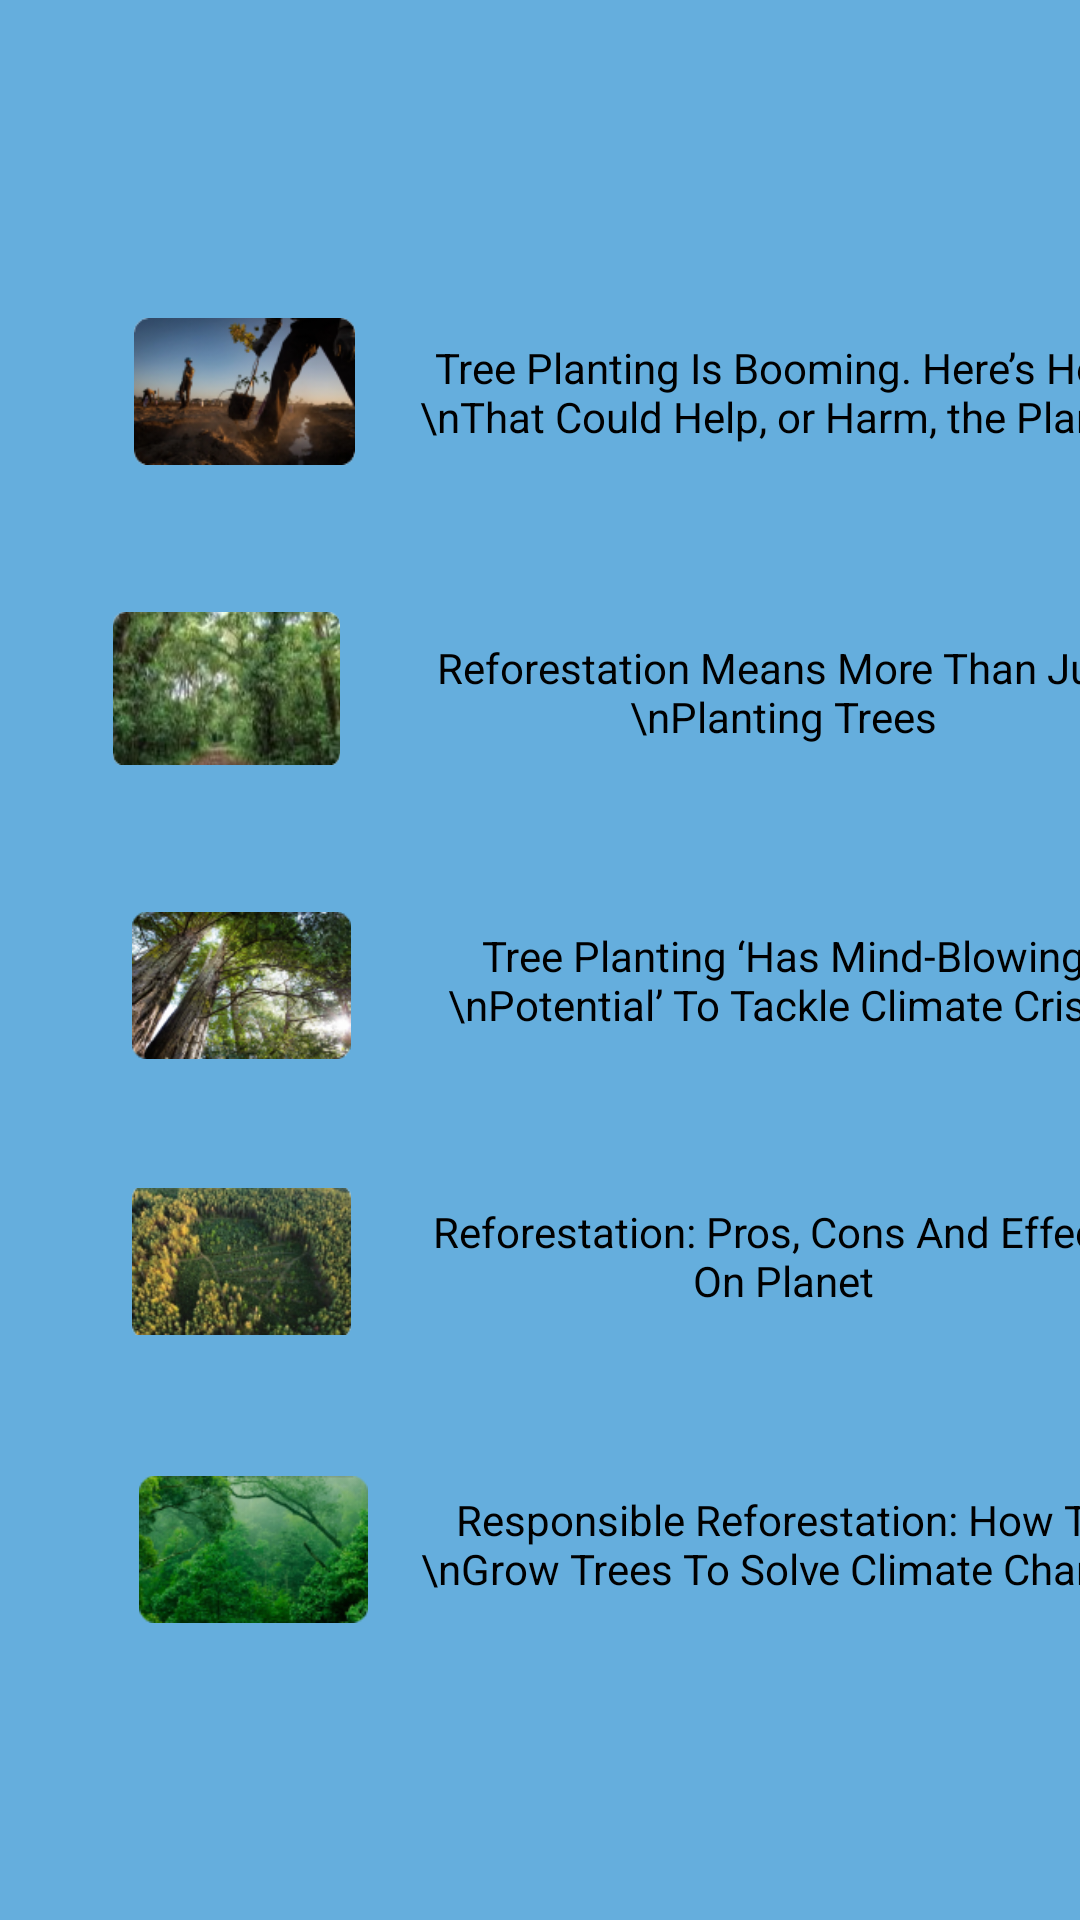

Reconstruct the res/layout file that produces this screen, plus the resources it refers to.
<!-- AndroidManifest.xml: application theme Theme.MADApp -->
<!-- res/layout/fragment_article.xml -->
<?xml version="1.0" encoding="utf-8"?>
<androidx.constraintlayout.widget.ConstraintLayout xmlns:android="http://schemas.android.com/apk/res/android"
    xmlns:app="http://schemas.android.com/apk/res-auto"
    xmlns:tools="http://schemas.android.com/tools"
    android:layout_width="match_parent"
    android:layout_height="match_parent"
    android:background="?attr/colorPrimary"
    tools:context=".ArticleReforestFragment">


    <TextView
        android:id="@+id/textView"
        android:layout_width="364dp"
        android:layout_height="62dp"
        android:layout_marginStart="24dp"
        android:layout_marginTop="100dp"
        android:background="@drawable/frame_rect"
        android:paddingLeft="110dp"
        android:paddingTop="13dp"
        android:text="Tree Planting Is Booming. Here’s How \nThat Could Help, or Harm, the Planet."
        android:textAlignment="center"
        android:textColor="@color/black"
        app:layout_constraintStart_toStartOf="parent"
        app:layout_constraintTop_toTopOf="parent" />

    <TextView
        android:id="@+id/textView2"
        android:layout_width="364dp"
        android:layout_height="62dp"
        android:layout_marginStart="24dp"
        android:layout_marginTop="200dp"
        android:background="@drawable/frame_rect"
        android:paddingLeft="110dp"
        android:paddingTop="13dp"
        android:text="Reforestation Means More Than Just \nPlanting Trees"
        android:textAlignment="center"
        android:textColor="@color/black"
        app:layout_constraintStart_toStartOf="parent"
        app:layout_constraintTop_toTopOf="parent" />

    <ImageView
        android:id="@+id/imageView6"
        android:layout_width="87dp"
        android:layout_height="51dp"
        android:layout_marginStart="32dp"
        android:layout_marginTop="204dp"
        android:src="@drawable/article2"
        app:layout_constraintStart_toStartOf="parent"
        app:layout_constraintTop_toTopOf="parent" />

    <TextView
        android:id="@+id/textView3"
        android:layout_width="364dp"
        android:layout_height="62dp"
        android:layout_marginStart="24dp"
        android:layout_marginTop="296dp"
        android:background="@drawable/frame_rect"
        android:paddingLeft="110dp"
        android:paddingTop="13dp"
        android:text="Tree Planting ‘Has Mind-Blowing \nPotential’ To Tackle Climate Crisis"
        android:textAlignment="center"
        android:textColor="@color/black"
        app:layout_constraintStart_toStartOf="parent"
        app:layout_constraintTop_toTopOf="parent" />

    <TextView
        android:id="@+id/textView8"
        android:layout_width="364dp"
        android:layout_height="62dp"
        android:layout_marginStart="24dp"
        android:layout_marginTop="388dp"
        android:background="@drawable/frame_rect"
        android:paddingLeft="110dp"
        android:paddingTop="13dp"
        android:text="Reforestation: Pros, Cons And Effects On Planet"
        android:textAlignment="center"
        android:textColor="@color/black"
        app:layout_constraintStart_toStartOf="parent"
        app:layout_constraintTop_toTopOf="parent" />

    <TextView
        android:id="@+id/textView9"
        android:layout_width="364dp"
        android:layout_height="62dp"
        android:layout_marginStart="24dp"
        android:layout_marginTop="484dp"
        android:background="@drawable/frame_rect"
        android:paddingLeft="110dp"
        android:paddingTop="13dp"
        android:text="Responsible Reforestation: How To \nGrow Trees To Solve Climate Change"
        android:textAlignment="center"
        android:textColor="@color/black"
        app:layout_constraintStart_toStartOf="parent"
        app:layout_constraintTop_toTopOf="parent" />

    <ImageView
        android:id="@+id/imageView9"
        android:layout_width="81dp"
        android:layout_height="49dp"
        android:layout_marginStart="44dp"
        android:layout_marginTop="492dp"
        android:src="@drawable/article5"
        app:layout_constraintStart_toStartOf="parent"
        app:layout_constraintTop_toTopOf="parent" />

    <ImageView
        android:id="@+id/imageView8"
        android:layout_width="81dp"
        android:layout_height="49dp"
        android:layout_marginStart="40dp"
        android:layout_marginTop="396dp"
        android:src="@drawable/article4"
        app:layout_constraintStart_toStartOf="parent"
        app:layout_constraintTop_toTopOf="parent" />

    <ImageView
        android:id="@+id/imageView7"
        android:layout_width="81dp"
        android:layout_height="49dp"
        android:layout_marginStart="40dp"
        android:layout_marginTop="304dp"
        android:src="@drawable/article3"
        app:layout_constraintStart_toStartOf="parent"
        app:layout_constraintTop_toTopOf="parent" />

    <ImageView
        android:id="@+id/imageView5"
        android:layout_width="81dp"
        android:layout_height="49dp"
        android:layout_marginStart="41dp"
        android:layout_marginTop="106dp"
        android:src="@drawable/article1"
        app:layout_constraintStart_toStartOf="parent"
        app:layout_constraintTop_toTopOf="parent" />




</androidx.constraintlayout.widget.ConstraintLayout>
<!-- resources referenced by this layout -->
<resources>
  <color name="black">#FF000000</color>
  <!-- drawable article1: png bitmap (drawable, 26342 bytes) -->
  <!-- drawable article2: png bitmap (drawable, 30368 bytes) -->
  <!-- drawable article3: png bitmap (drawable, 42650 bytes) -->
  <!-- drawable article4: png bitmap (drawable, 36461 bytes) -->
  <!-- drawable article5: png bitmap (drawable, 36957 bytes) -->
  <style name="Theme.MADApp" parent="Base.Theme.MADApp" />
  <style name="Base.Theme.MADApp" parent="Theme.Material3.DayNight.NoActionBar">
          
          
  
          
          <item name="colorPrimary">@color/blue</item>
          <item name="colorPrimaryVariant">@color/blue_700</item>
          <item name="colorOnPrimary">@color/white</item>
          
          <item name="colorSecondary">@color/teal_200</item>
          <item name="colorSecondaryVariant">@color/teal_700</item>
          <item name="colorOnSecondary">@color/black</item>
          
          <item name="android:statusBarColor" tools:targetApi="l">?attr/colorPrimaryVariant
          </item>
  
      </style>
  <color name="blue">#65AEDD</color>
  <color name="blue_700">#1976D2</color>
  <color name="white">#FFFFFFFF</color>
  <color name="teal_200">#80CBC4</color>
  <color name="teal_700">#00897B</color>
</resources>
